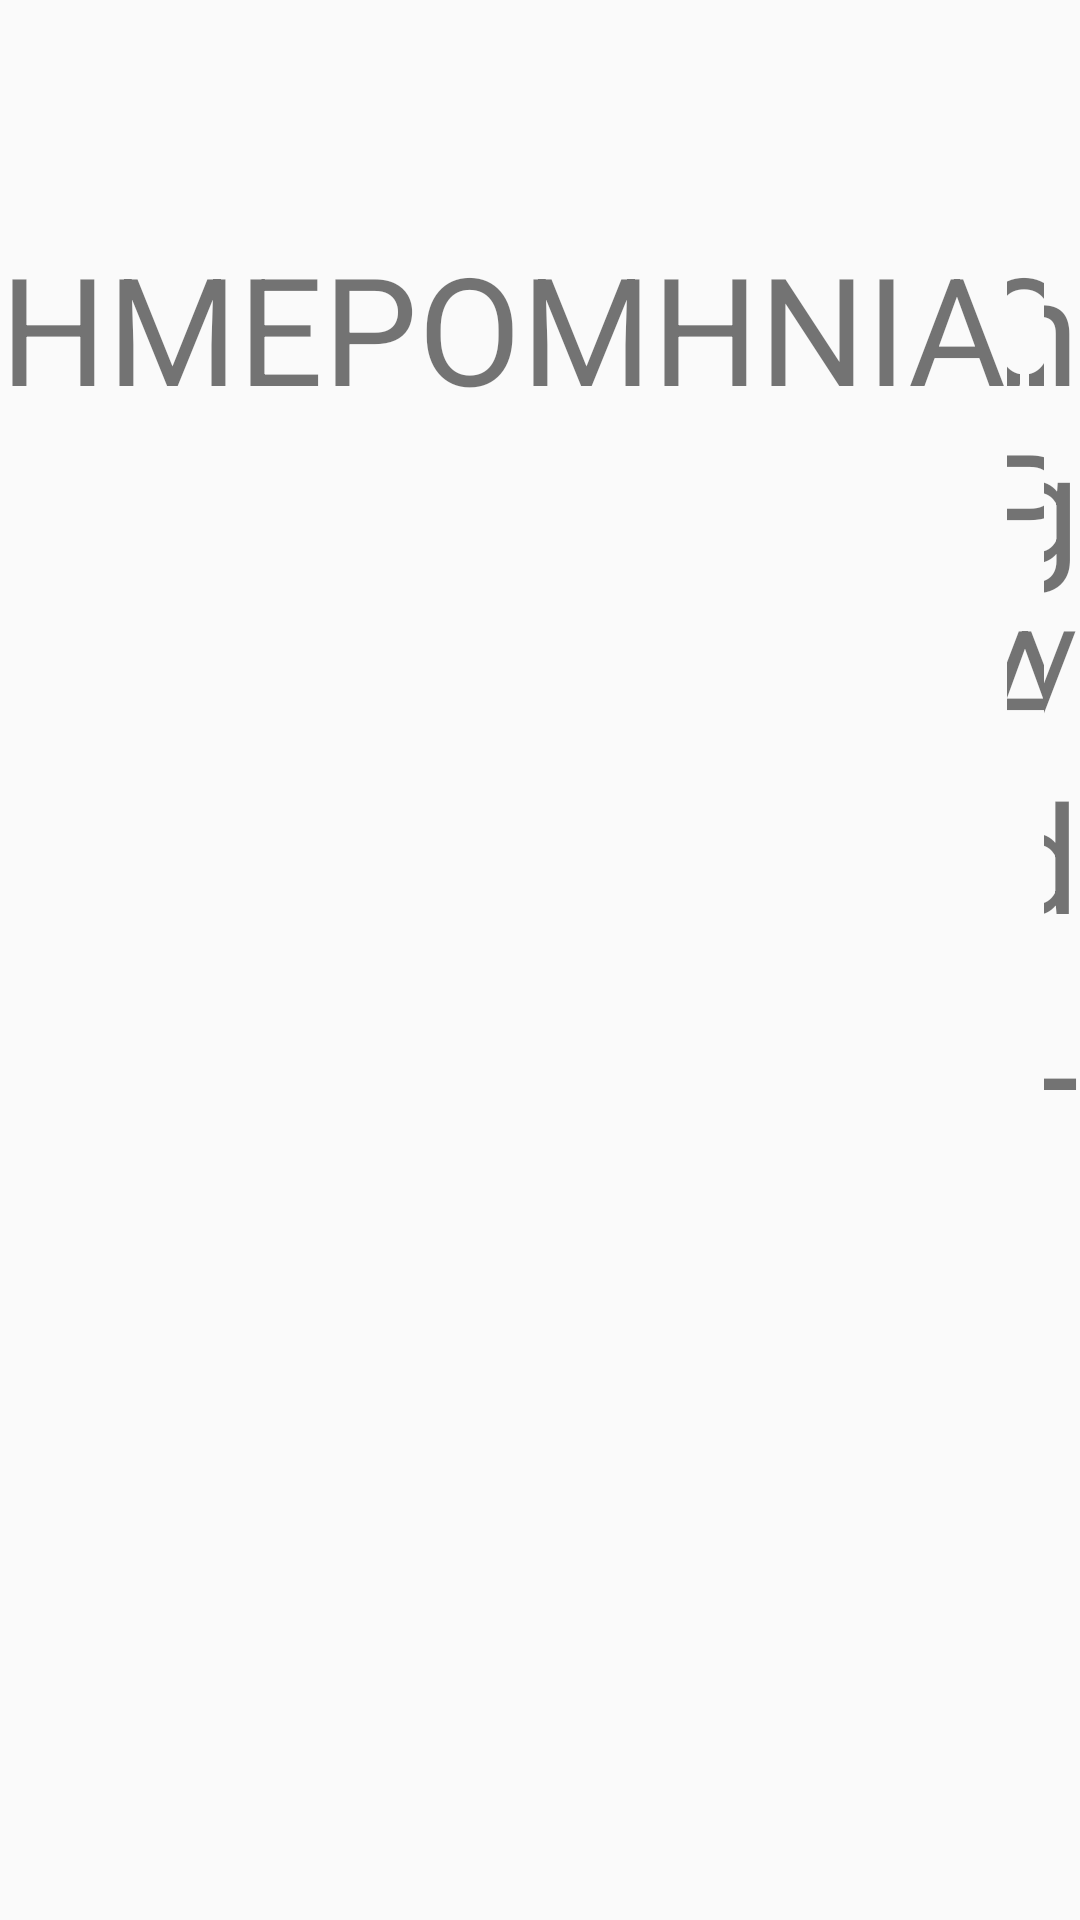

Write the Android layout XML for this screen, with the resource values it uses.
<!-- AndroidManifest.xml: application theme AppTheme -->
<!-- res/layout/fragment_blood_presure.xml -->
<?xml version="1.0" encoding="utf-8"?>
<LinearLayout
    xmlns:android="http://schemas.android.com/apk/res/android"
    xmlns:tools="http://schemas.android.com/tools"
    android:layout_width="match_parent"
    android:layout_height="match_parent"
    xmlns:app="http://schemas.android.com/apk/res-auto"
    tools:context=".fragments.SugarBloodFragment"
    android:orientation="vertical"
    android:weightSum="5">
    <FrameLayout
        android:id="@+id/container_top_row"
        android:layout_width="match_parent"
        android:layout_height="0dp"
        android:layout_weight="1"/>
    <LinearLayout
        android:layout_width="match_parent"
        android:layout_height="wrap_content"
        android:background="@drawable/line" />

    <androidx.constraintlayout.widget.ConstraintLayout
        android:layout_width="match_parent"
        android:layout_height="wrap_content"
        >
        <LinearLayout
            android:layout_width="match_parent"
            android:layout_height="wrap_content"
            android:background="@drawable/line"
            app:layout_constraintTop_toTopOf="parent"
            />

        <TextView
            android:id="@+id/date"
            android:layout_width="wrap_content"
            android:layout_height="match_parent"
            app:layout_constraintLeft_toLeftOf="parent"
            app:layout_constraintRight_toLeftOf="@id/time"
            android:text="ΗΜΕΡΟΜΗΝΙΑ"
            android:textSize="50sp"
            android:gravity="left"
            />
        <TextView
            android:id="@id/time"
            android:layout_width="0dp"
            android:layout_height="match_parent"
            app:layout_constraintLeft_toRightOf="@id/date"
            app:layout_constraintRight_toLeftOf="@id/measurement"
            android:text="ΩΡΑ"
            android:textSize="50sp"
            android:gravity="center"
            />

        <TextView
            android:id="@+id/measurement"
            android:layout_width="0dp"
            android:layout_height="match_parent"
            app:layout_constraintRight_toRightOf="parent"
            app:layout_constraintLeft_toRightOf="@id/time"
            android:text="mg/dL"
            android:textSize="50sp"
            android:gravity="right"

            />
        <LinearLayout
            android:layout_width="match_parent"
            android:layout_height="wrap_content"
            android:background="@drawable/line"
            app:layout_constraintBottom_toBottomOf="parent"/>
    </androidx.constraintlayout.widget.ConstraintLayout>

    <FrameLayout
        android:id="@+id/container_bottom_row"
        android:layout_width="match_parent"
        android:layout_height="0sp"
        android:layout_weight="4"/>

</LinearLayout>
<!-- resources referenced by this layout -->
<resources>
  <!-- drawable line (drawable) -->
  <?xml version="1.0" encoding="utf-8"?>
  <shape
      xmlns:android="http://schemas.android.com/apk/res/android"
      android:shape="line">
      <stroke
          android:width="10dp"
          android:color="@color/colorBtn" />
      <size android:height="10dp" />
  </shape>
  <style name="AppTheme" parent="Theme.AppCompat.Light.DarkActionBar">
          
          <item name="colorPrimary">@color/colorPrimary</item>
          <item name="colorPrimaryDark">@color/colorPrimaryDark</item>
          <item name="colorAccent">@color/backgroundColor</item>
          colorAccent
      </style>
  <color name="colorBtn">#87F3F1F2</color>
  <color name="colorPrimary">#6200EE</color>
  <color name="colorPrimaryDark">#3700B3</color>
  <color name="backgroundColor">#709E71</color>
</resources>
